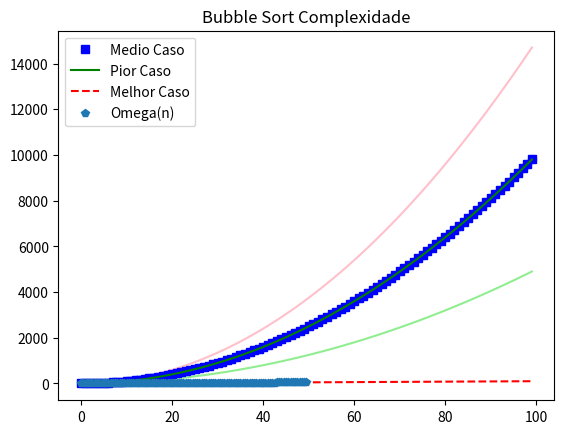

This chart was generated by the following Python code:
#%%
import matplotlib.pyplot as plt
import matplotlib
import numpy as np
print('Imports OK')

#%%
x = np.arange(0, 100)
y = 0.5 * x
print(y, x)

#%% 
k = 0.5
sup = 1.5
plt.title('Selection Sort Complexidade')
print('Tanto para o melhor, pior e medio caso sua complexidade e de O(n^2)')
PiorMedioMelhorCaso, = plt.plot(x, x**2, 'lightblue', lw = 0.05, marker = "o", label = 'Pior, Medio, Melhor Caso')
limiteSupmedioCaso, = plt.plot(x, sup*x**2, 'pink', label = 'Limite Superior do caso Medio')
limiteInfMelhorMedioCaso, = plt.plot(x, k*x**2, 'lightgreen', label = 'Limite Inferior do Melhor e Medio caso')
plt.legend(handles = [PiorMedioMelhorCaso, limiteSupmedioCaso, limiteInfMelhorMedioCaso])



#%% 
plt.title('Complexidade Insertion Sort')

constanteVezesMelhorCaso = 0.5
medioCaso, = plt.plot(x, x**2, 'bs', label = 'Medio Caso')
piorCaso, = plt.plot(x, x**2, 'g-', label = 'Pior Caso')
melhorCaso, = plt.plot(x,x,'r--', label = 'Melhor Caso')
omegaNMelhorCaso, = plt.plot(y, y, 'p', label = 'Omega(n)')
plt.legend(handles = [medioCaso, piorCaso, melhorCaso, omegaNMelhorCaso])

#%%
plt.title('Bubble Sort Complexidade')
